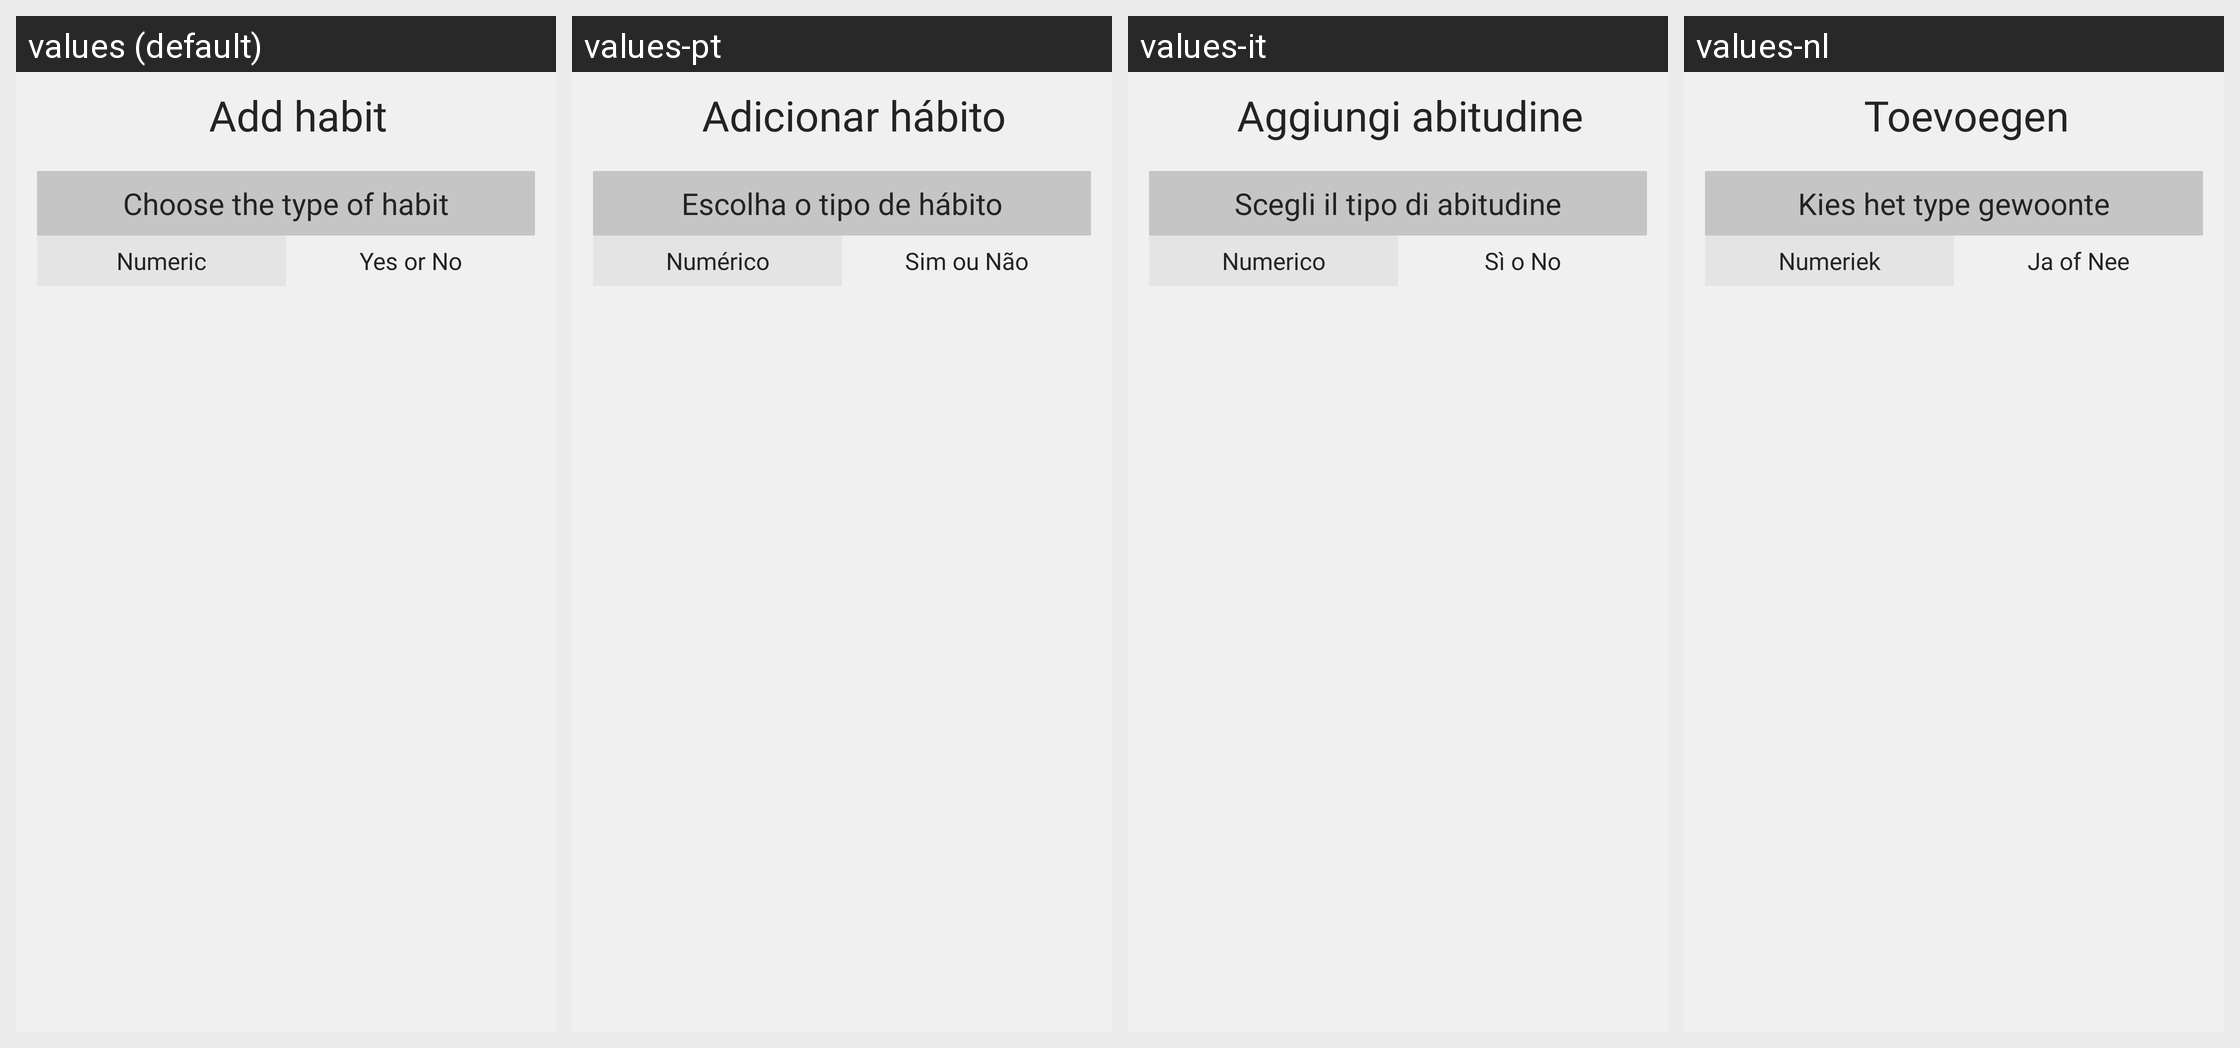

Here is an Android app screen in its default locale and in the app's own translations. Write out the translated-string differences for the strings that appear on this screen.
Android screen res/layout/fragment_agregar_habito.xml rendered under 4 locales, left to right: values (default), values-pt, values-it, values-nl. Device: Nexus 5 (rendered at 1080×1920; each locale shown at half size, 540×960, under a caption strip naming it); theme Theme.Habits.
Other locales in the repository, not shown: values-de, values-es, values-fr.
Strings drawn on this screen, with the default value and each locale's value (text and hints the layout hard-codes, and strings that could not be matched under every locale, appear in the picture but are not listed):

agregar_habito
  values: Add habit
  values-pt: Adicionar hábito
  values-it: Aggiungi abitudine
  values-nl: Toevoegen

elige_el_tipo_de_habito
  values: Choose the type of habit
  values-pt: Escolha o tipo de hábito
  values-it: Scegli il tipo di abitudine
  values-nl: Kies het type gewoonte

numerico
  values: Numeric
  values-pt: Numérico
  values-it: Numerico
  values-nl: Numeriek

booleano
  values: Yes or No
  values-pt: Sim ou Não
  values-it: Sì o No
  values-nl: Ja of Nee
